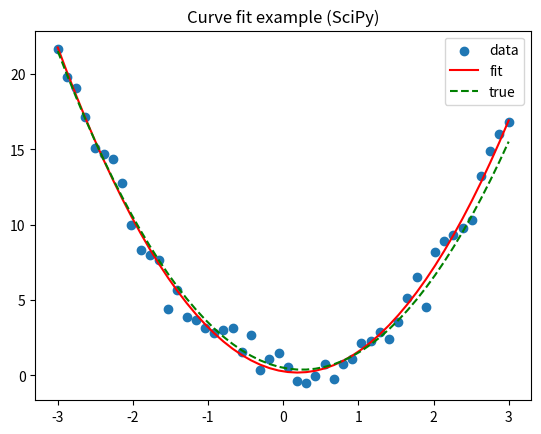

This figure's Python source:
# scipy_tutorial.py
# Run: python scipy_tutorial.py
# Requires: pip install scipy numpy matplotlib

import numpy as np
from scipy import integrate, optimize
import math

# 1. Numerical integration: integrate sin(x) from 0 to pi
result, error = integrate.quad(lambda x: np.sin(x), 0, np.pi)
print("Integral of sin(x) from 0 to pi =", result, "error estimate:", error)

# 2. Root finding example: solve x^3 - 2x - 5 = 0 near x=2
f = lambda x: x**3 - 2*x - 5
root = optimize.newton(f, x0=2.0)
print("Root of x^3 - 2x -5 near 2:", root)

# 3. Curve fitting (least squares): fit noisy quadratic y = a*x^2 + b*x + c
true_params = (2.0, -1.0, 0.5)
x = np.linspace(-3, 3, 50)
y_true = true_params[0]*x**2 + true_params[1]*x + true_params[2]
rng = np.random.default_rng(0)
y_noisy = y_true + rng.normal(scale=1.0, size=x.shape)

def model(x, a, b, c):
    return a*x**2 + b*x + c

popt, pcov = optimize.curve_fit(model, x, y_noisy, p0=(1, 0, 0))
print("\nFitted params (a,b,c):", popt)
print("True params:", true_params)

# (Optional) Quick plot if you want to visualize (requires matplotlib)
try:
    import matplotlib.pyplot as plt
    plt.scatter(x, y_noisy, label="data")
    plt.plot(x, model(x, *popt), color="red", label="fit")
    plt.plot(x, y_true, color="green", linestyle="--", label="true")
    plt.legend()
    plt.title("Curve fit example (SciPy)")
    plt.show()
except Exception:
    pass
